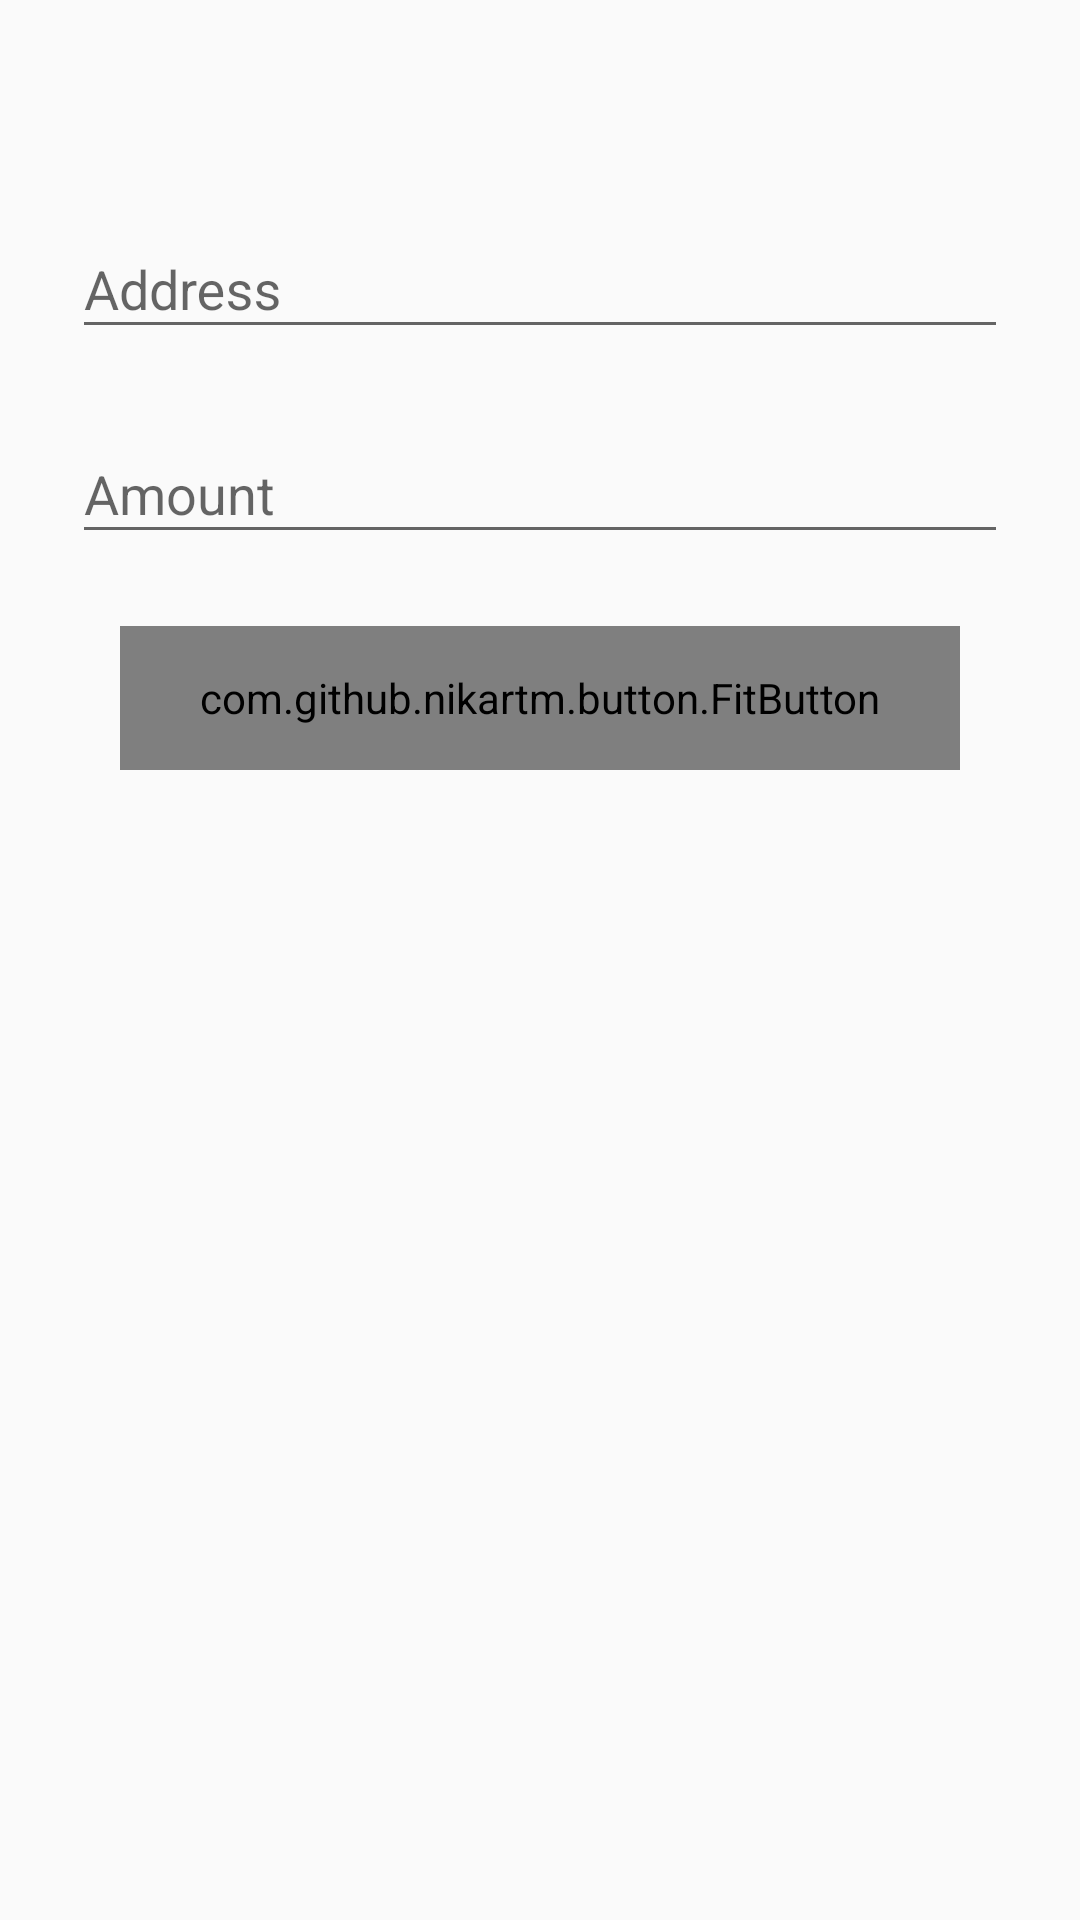

Write the Android layout XML for this screen, with the resource values it uses.
<!-- AndroidManifest.xml: application theme AppTheme -->
<!-- res/layout/content_withdraw.xml -->
<?xml version="1.0" encoding="utf-8"?>

<RelativeLayout xmlns:android="http://schemas.android.com/apk/res/android"
    xmlns:tools="http://schemas.android.com/tools"
    android:layout_width="match_parent"
    android:layout_height="match_parent"
    xmlns:app="http://schemas.android.com/apk/res-auto"
    tools:context=".WithdrawActivity">


    <ScrollView xmlns:android="http://schemas.android.com/apk/res/android"
        android:layout_width="fill_parent"
        android:layout_height="fill_parent"
        android:fitsSystemWindows="true">

        <LinearLayout
            android:layout_width="match_parent"
            android:layout_height="wrap_content"
            android:orientation="vertical"
            android:paddingLeft="24dp"
            android:paddingTop="56dp"
            android:paddingRight="24dp">

            
            <android.support.design.widget.TextInputLayout
                android:layout_width="match_parent"
                android:layout_height="wrap_content"
                android:layout_marginTop="8dp"
                android:layout_marginBottom="8dp">

                <EditText
                    android:id="@+id/input_address"
                    android:layout_width="match_parent"
                    android:layout_height="wrap_content"
                    android:hint="Address"
                    android:inputType="textCapWords" />
            </android.support.design.widget.TextInputLayout>

            <android.support.design.widget.TextInputLayout
                android:layout_width="match_parent"
                android:layout_height="wrap_content"
                android:layout_marginTop="8dp"
                android:layout_marginBottom="8dp">

                <EditText
                    android:id="@+id/amount"
                    android:layout_width="match_parent"
                    android:layout_height="wrap_content"
                    android:hint="Amount"
                    android:inputType="number" />
            </android.support.design.widget.TextInputLayout>

            

            <com.github.nikartm.button.FitButton
                android:id="@+id/btn_send"
                android:layout_width="match_parent"
                android:layout_height="48dp"
                android:layout_margin="16dp"
                android:gravity="center"
                app:fb_cornerRadius="24dp"
                app:fb_shape="rectangle"
                app:fb_rippleColor="#DCEDC8"
                app:fb_textSize="18dp"
                app:fb_textColor="#F5F5F5"
                app:fb_text="Pay"
                app:fb_backgroundColor="@color/colorAccent"/>

        </LinearLayout>
    </ScrollView>
</RelativeLayout>
<!-- resources referenced by this layout -->
<resources>
  <color name="colorAccent">#fbb101</color>
  <style name="AppTheme" parent="Theme.AppCompat.Light.DarkActionBar">
          
          <item name="colorPrimary">@color/colorPrimary</item>
          <item name="colorPrimaryDark">@color/colorPrimaryDark</item>
          <item name="colorAccent">@color/colorAccent</item>
      </style>
  <color name="colorPrimary">#24233d</color>
  <color name="colorPrimaryDark">#204061</color>
</resources>
